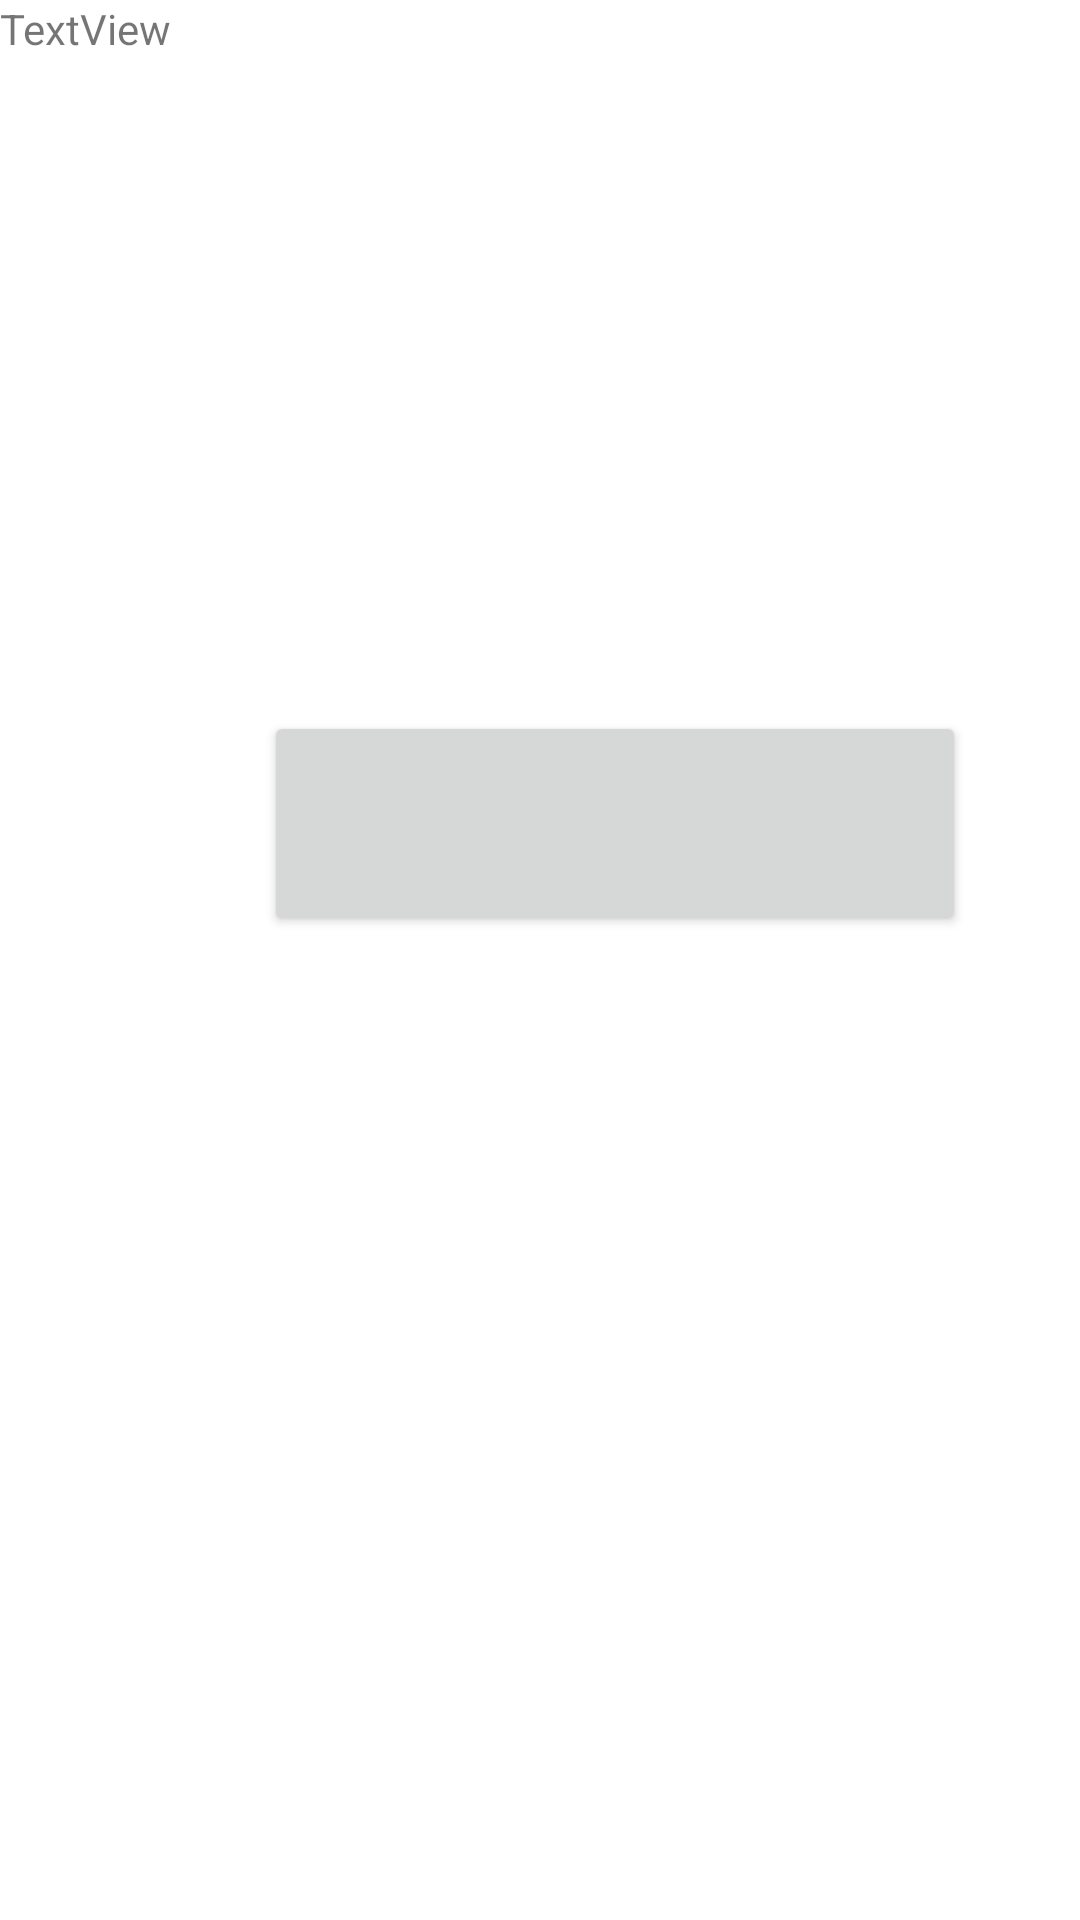

Produce the Android XML layout that renders to this screen, including the resource entries it uses.
<!-- AndroidManifest.xml: application theme Theme.SEL -->
<!-- res/layout/activity_test.xml -->
<?xml version="1.0" encoding="utf-8"?>
<androidx.constraintlayout.widget.ConstraintLayout xmlns:android="http://schemas.android.com/apk/res/android"
    xmlns:app="http://schemas.android.com/apk/res-auto"
    xmlns:tools="http://schemas.android.com/tools"
    android:layout_width="match_parent"
    android:layout_height="match_parent"
    tools:context=".ui.activity.TestActivity">

    <TextView
        android:id="@+id/textView2"
        android:layout_width="148dp"
        android:layout_height="37dp"
        android:text="TextView"
        tools:layout_editor_absoluteX="131dp"
        tools:layout_editor_absoluteY="195dp" />

    <Button
        android:id="@+id/button"
        android:layout_width="234dp"
        android:layout_height="75dp"
        android:layout_marginStart="88dp"
        android:layout_marginTop="200dp"
        app:layout_constraintStart_toStartOf="parent"
        app:layout_constraintTop_toBottomOf="@+id/textView2" />
</androidx.constraintlayout.widget.ConstraintLayout>
<!-- resources referenced by this layout -->
<resources>
  <style name="Theme.SEL" parent="Theme.MaterialComponents.DayNight.DarkActionBar">
          
          <item name="colorPrimary">@color/purple_500</item>
          <item name="colorPrimaryVariant">@color/purple_700</item>
          <item name="colorOnPrimary">@color/white</item>
          
          <item name="colorSecondary">@color/teal_200</item>
          <item name="colorSecondaryVariant">@color/teal_700</item>
          <item name="colorOnSecondary">@color/black</item>
          
          <item name="android:statusBarColor" tools:targetApi="l">?attr/colorPrimaryVariant</item>
          
      </style>
  <!-- not gathered from this repository: default colours our renderer supplied (Android Studio template values) -->
  <color name="purple_500">#FF6200EE</color>
  <color name="purple_700">#FF3700B3</color>
  <color name="teal_200">#FF03DAC5</color>
  <color name="teal_700">#FF018786</color>
  <color name="black">#FF000000</color>
  <color name="white">#FFFFFFFF</color>
</resources>
